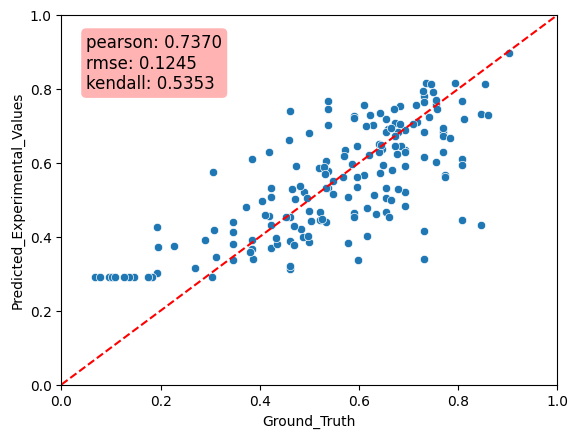

Data behind this chart, as committed beside it:
Predicted_Experimental_Values, Ground_Truth, MAE
0.7469, 0.5385, 0.2085
0.7036, 0.5385, 0.1651
0.3831, 0.5769, 0.1938
0.4783, 0.6154, 0.137
0.682, 0.5, 0.182
0.508, 0.5769, 0.06893
0.4443, 0.8077, 0.3634
0.5036, 0.6538, 0.1502
0.5318, 0.6538, 0.122
0.7664, 0.5385, 0.228
0.3361, 0.3462, 0.01003
0.6832, 0.7692, 0.08599
0.5062, 0.4231, 0.08312
0.3149, 0.2692, 0.04568
0.4845, 0.6923, 0.2078
0.4305, 0.8462, 0.4156
0.3144, 0.4615, 0.1471
0.5924, 0.6923, 0.09995
0.4251, 0.1923, 0.2328
0.6931, 0.7692, 0.07615
0.6359, 0.6923, 0.05636
0.454, 0.4615, 0.007556
0.6832, 0.7308, 0.04755
0.3401, 0.7308, 0.3906
0.3121, 0.4615, 0.1494
0.3011, 0.1923, 0.1088
0.4012, 0.6154, 0.2142
0.781, 0.7308, 0.05019
0.6095, 0.3846, 0.2249
0.6725, 0.7692, 0.09678
0.5787, 0.5385, 0.04027
0.4314, 0.4231, 0.008369
0.3672, 0.3846, 0.01738
0.764, 0.7308, 0.03327
0.4699, 0.5, 0.0301
0.4134, 0.3462, 0.06725
0.5223, 0.6923, 0.17
0.3864, 0.5, 0.1136
0.4195, 0.3077, 0.1118
0.3702, 0.4231, 0.05288
0.532, 0.5385, 0.006428
0.6882, 0.6923, 0.004081
0.6284, 0.7692, 0.1408
0.321, 0.4615, 0.1405
0.6092, 0.8077, 0.1985
0.593, 0.8077, 0.2147
0.5322, 0.4231, 0.1091
0.4151, 0.7308, 0.3157
0.3904, 0.3846, 0.005797
0.4661, 0.6538, 0.1878
0.3881, 0.4615, 0.07345
0.6149, 0.7308, 0.1158
0.4641, 0.5893, 0.1252
0.4531, 0.6607, 0.2076
0.4218, 0.4821, 0.06038
0.53, 0.4643, 0.06567
0.4527, 0.5893, 0.1366
0.4656, 0.5208, 0.05521
0.3449, 0.3125, 0.03239
0.6618, 0.4583, 0.2035
... 113 more rows
